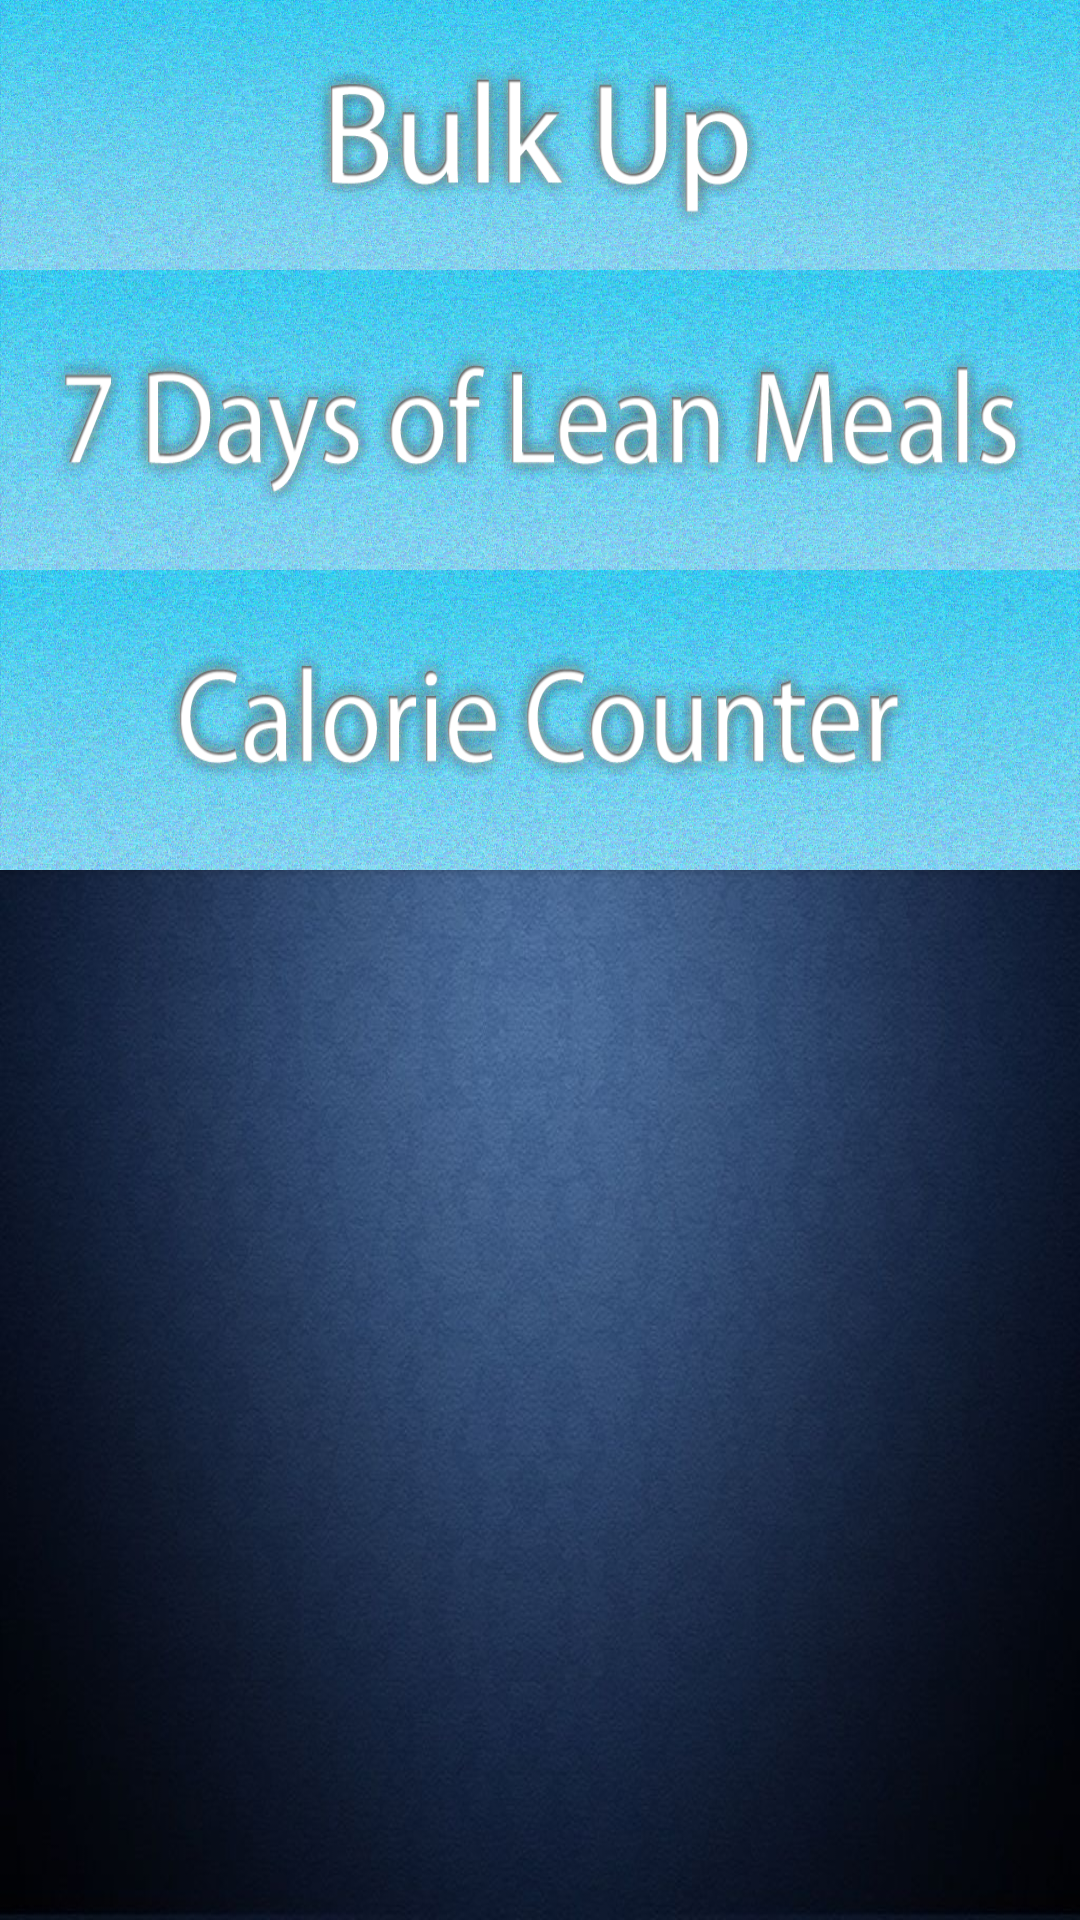

Here is an Android app screen rendered from its layout file. Give the layout XML and the strings, colors and styles it references.
<!-- AndroidManifest.xml: application theme AppTheme -->
<!-- res/layout/nutrition.xml -->
<?xml version="1.0" encoding="utf-8"?>
<RelativeLayout xmlns:android="http://schemas.android.com/apk/res/android"
    xmlns:tools="http://schemas.android.com/tools"
    android:layout_width="match_parent"
    android:layout_height="match_parent"
    tools:context="com.example.g13149881.asportuniverse.MainActivity">


        <Button
            android:layout_width="fill_parent"
            android:layout_height="90dp"
            android:id="@+id/bulk_button"
            android:background="@drawable/bulkupn"
            android:textColor="#00000000"
            android:layout_alignParentTop="true"
            android:layout_alignParentStart="true" />



        <Button
            android:layout_width="fill_parent"
            android:layout_height="100dp"
            android:id="@+id/lean_button"
            android:background="@drawable/sevendays"
            android:textColor="#00000000"
            android:layout_below="@+id/bulk_button"
            android:layout_alignParentStart="true" />

        <Button
            android:layout_width="fill_parent"
            android:layout_height="100dp"
            android:id="@+id/calories_button"
            android:background="@drawable/calorie"
            android:textColor="#00000000"
            android:layout_below="@+id/lean_button"
            android:layout_alignParentStart="true" />

    </RelativeLayout>
<!-- resources referenced by this layout -->
<resources>
  <!-- drawable bulkupn: png bitmap (drawable, 614756 bytes) -->
  <!-- drawable calorie: png bitmap (drawable, 613737 bytes) -->
  <!-- drawable sevendays: png bitmap (drawable, 606961 bytes) -->
  <style name="AppTheme" parent="android:Theme.Material.Light">
          
          <item name="colorPrimary">@color/material_blue_grey_800</item>
          <item name="colorPrimaryDark">@color/background_material_light</item>
          <item name="colorAccent">@color/material_grey_100</item>
          <item name="android:textColorPrimary">@android:color/white</item>
          <item name="android:navigationBarColor">@android:color/black</item>
          <item name="actionMenuTextColor">@android:color/holo_blue_dark</item>
          <item name="android:actionMenuTextColor">@android:color/holo_blue_dark</item>
          <item name="android:windowDrawsSystemBarBackgrounds">true</item>
          <item name="android:statusBarColor">@android:color/black</item>
          <item name="windowActionBar">false</item>
          <item name="windowNoTitle">true</item>
          <item name="android:windowBackground">@drawable/background</item>
          <item name="android:windowContentTransitions">true</item>
          <item name="android:screenOrientation">portrait</item>
      </style>
  <!-- drawable background: jpg bitmap (drawable, 80126 bytes) -->
</resources>
